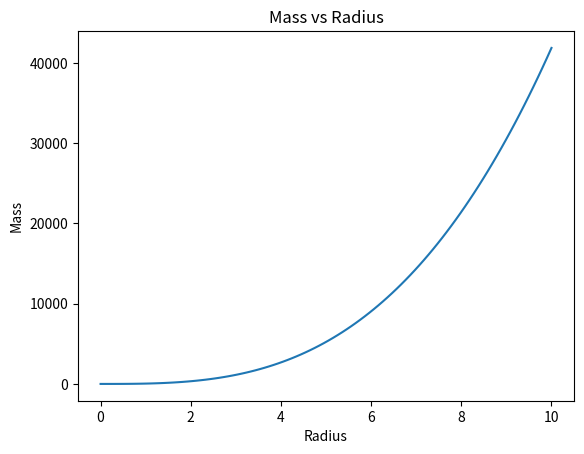

Reproduce this figure in Python.
"""
[redacted]
Email:  [email redacted]
Code to plot Mass as a function of radius

"""

import numpy as np
import scipy.integrate as area
import matplotlib.pyplot as plt

### Using Cartesian cootdinates
def fz(y,x,r):
    return(area.quad(lambda z:1,-np.sqrt(r**2 -x**2 -y**2),np.sqrt(r**2 -x**2 -y**2))[0])
def fy(x,r):
    return(area.quad(fz,-np.sqrt(r**2 -x**2),np.sqrt(r**2 -x**2),args=(x,r,))[0])
def vol(r):
    volu=area.quad(fy,-r,r,args=(r,))[0]
    return volu


### Using Sperical coordinates
def ar(r,p):
    return(r**2 * np.sin(p))
def fr(R,tet,p):
    return(area.quad(ar,0,R,args=(pi,))[0])
def fpi(R,tet):
    return(area.quad(fr,0,0.5 * np.pi,args=(R,tet,))[0])
def vol2(R):
    return(area.quad(fpi,0,2*np.pi,args=(R,))[0])


p=10
rs=np.linspace(0,10,100)
volu=[(lambda x:p*vol(x))(x) for x in rs]
plt.plot(rs,volu)
plt.xlabel("Radius")
plt.ylabel("Mass")
plt.title("Mass vs Radius")
plt.show()

